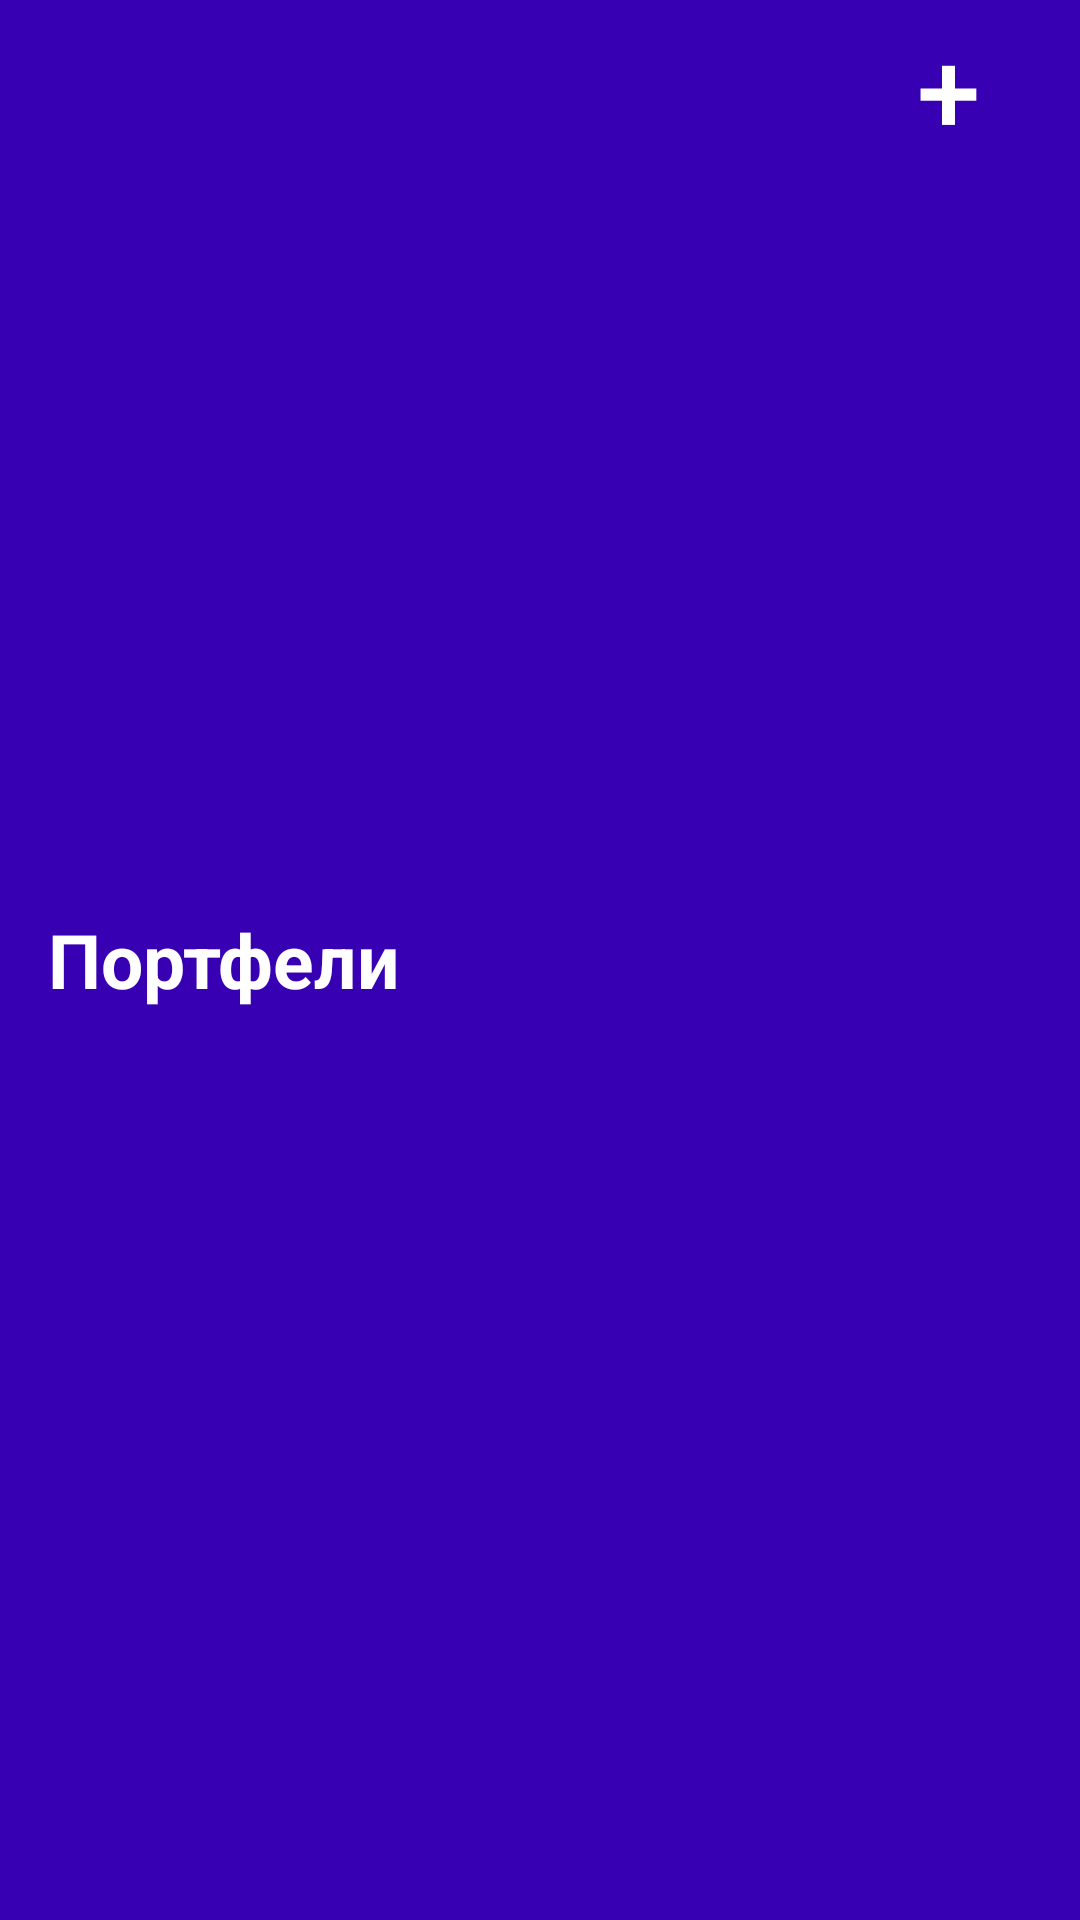

Write the Android layout XML for this screen, with the resource values it uses.
<!-- AndroidManifest.xml: application theme NoActionBarTheme -->
<!-- res/layout/main_activity_toolbar.xml -->
<?xml version="1.0" encoding="utf-8"?>
<androidx.appcompat.widget.Toolbar xmlns:android="http://schemas.android.com/apk/res/android"
    xmlns:local="http://schemas.android.com/apk/res-auto"
    android:id="@+id/portfolio_fragment_toolbar"
    android:layout_width="match_parent"
    android:layout_height="wrap_content"
    android:background="@color/colorPrimaryDark"
    android:minHeight="?attr/actionBarSize"
    local:popupTheme="@style/ThemeOverlay.AppCompat.Light"
    local:theme="@style/ThemeOverlay.AppCompat.Dark.ActionBar">

    <TextView
        android:id="@+id/toolbar_header_textView"
        android:layout_width="wrap_content"
        android:layout_height="wrap_content"
        android:text="Портфели"
        android:textSize="25sp"
        android:textAppearance="@android:style/TextAppearance.WindowTitle"
        android:visibility="visible" />

    <LinearLayout
        android:layout_width="match_parent"
        android:layout_height="match_parent"
        android:layout_marginTop="4dp"
        android:layout_marginBottom="4dp"
        android:gravity="right"
        android:orientation="horizontal"
        android:layout_marginStart="30dp">

        <Button
            android:id="@+id/toolbar_add_button"
            android:text="+"
            android:textSize="38sp"
            android:textColor="@android:color/white"
            android:layout_width="wrap_content"
            android:layout_height="wrap_content"
            android:background="@drawable/ripple_effect"/>

        <Button
            android:id="@+id/toolbar_properties_button"
            android:text=":"
            android:textSize="38sp"
            android:textColor="@android:color/white"
            android:layout_width="wrap_content"
            android:layout_height="wrap_content"
            android:background="@drawable/ripple_effect"
            android:visibility="gone"/>
    </LinearLayout>
</androidx.appcompat.widget.Toolbar>
<!-- resources referenced by this layout -->
<resources>
  <!-- drawable ripple_effect (drawable) -->
  <?xml version="1.0" encoding="utf-8"?>
  <ripple
      xmlns:android="http://schemas.android.com/apk/res/android"
      android:color="#88FFFFFF">
  
      <item>
          <color android:color="@android:color/transparent"/>
      </item>
  
      <item android:id="@android:id/mask">
          <shape android:shape="rectangle">
              <solid android:color="?android:colorAccent" />
          </shape>
      </item>
  </ripple>
  <style name="NoActionBarTheme" parent="Theme.AppCompat.Light.NoActionBar" />
  <!-- not gathered from this repository: default colours our renderer supplied (Android Studio template values) -->
  <color name="colorPrimaryDark">#FF3700B3</color>
</resources>
